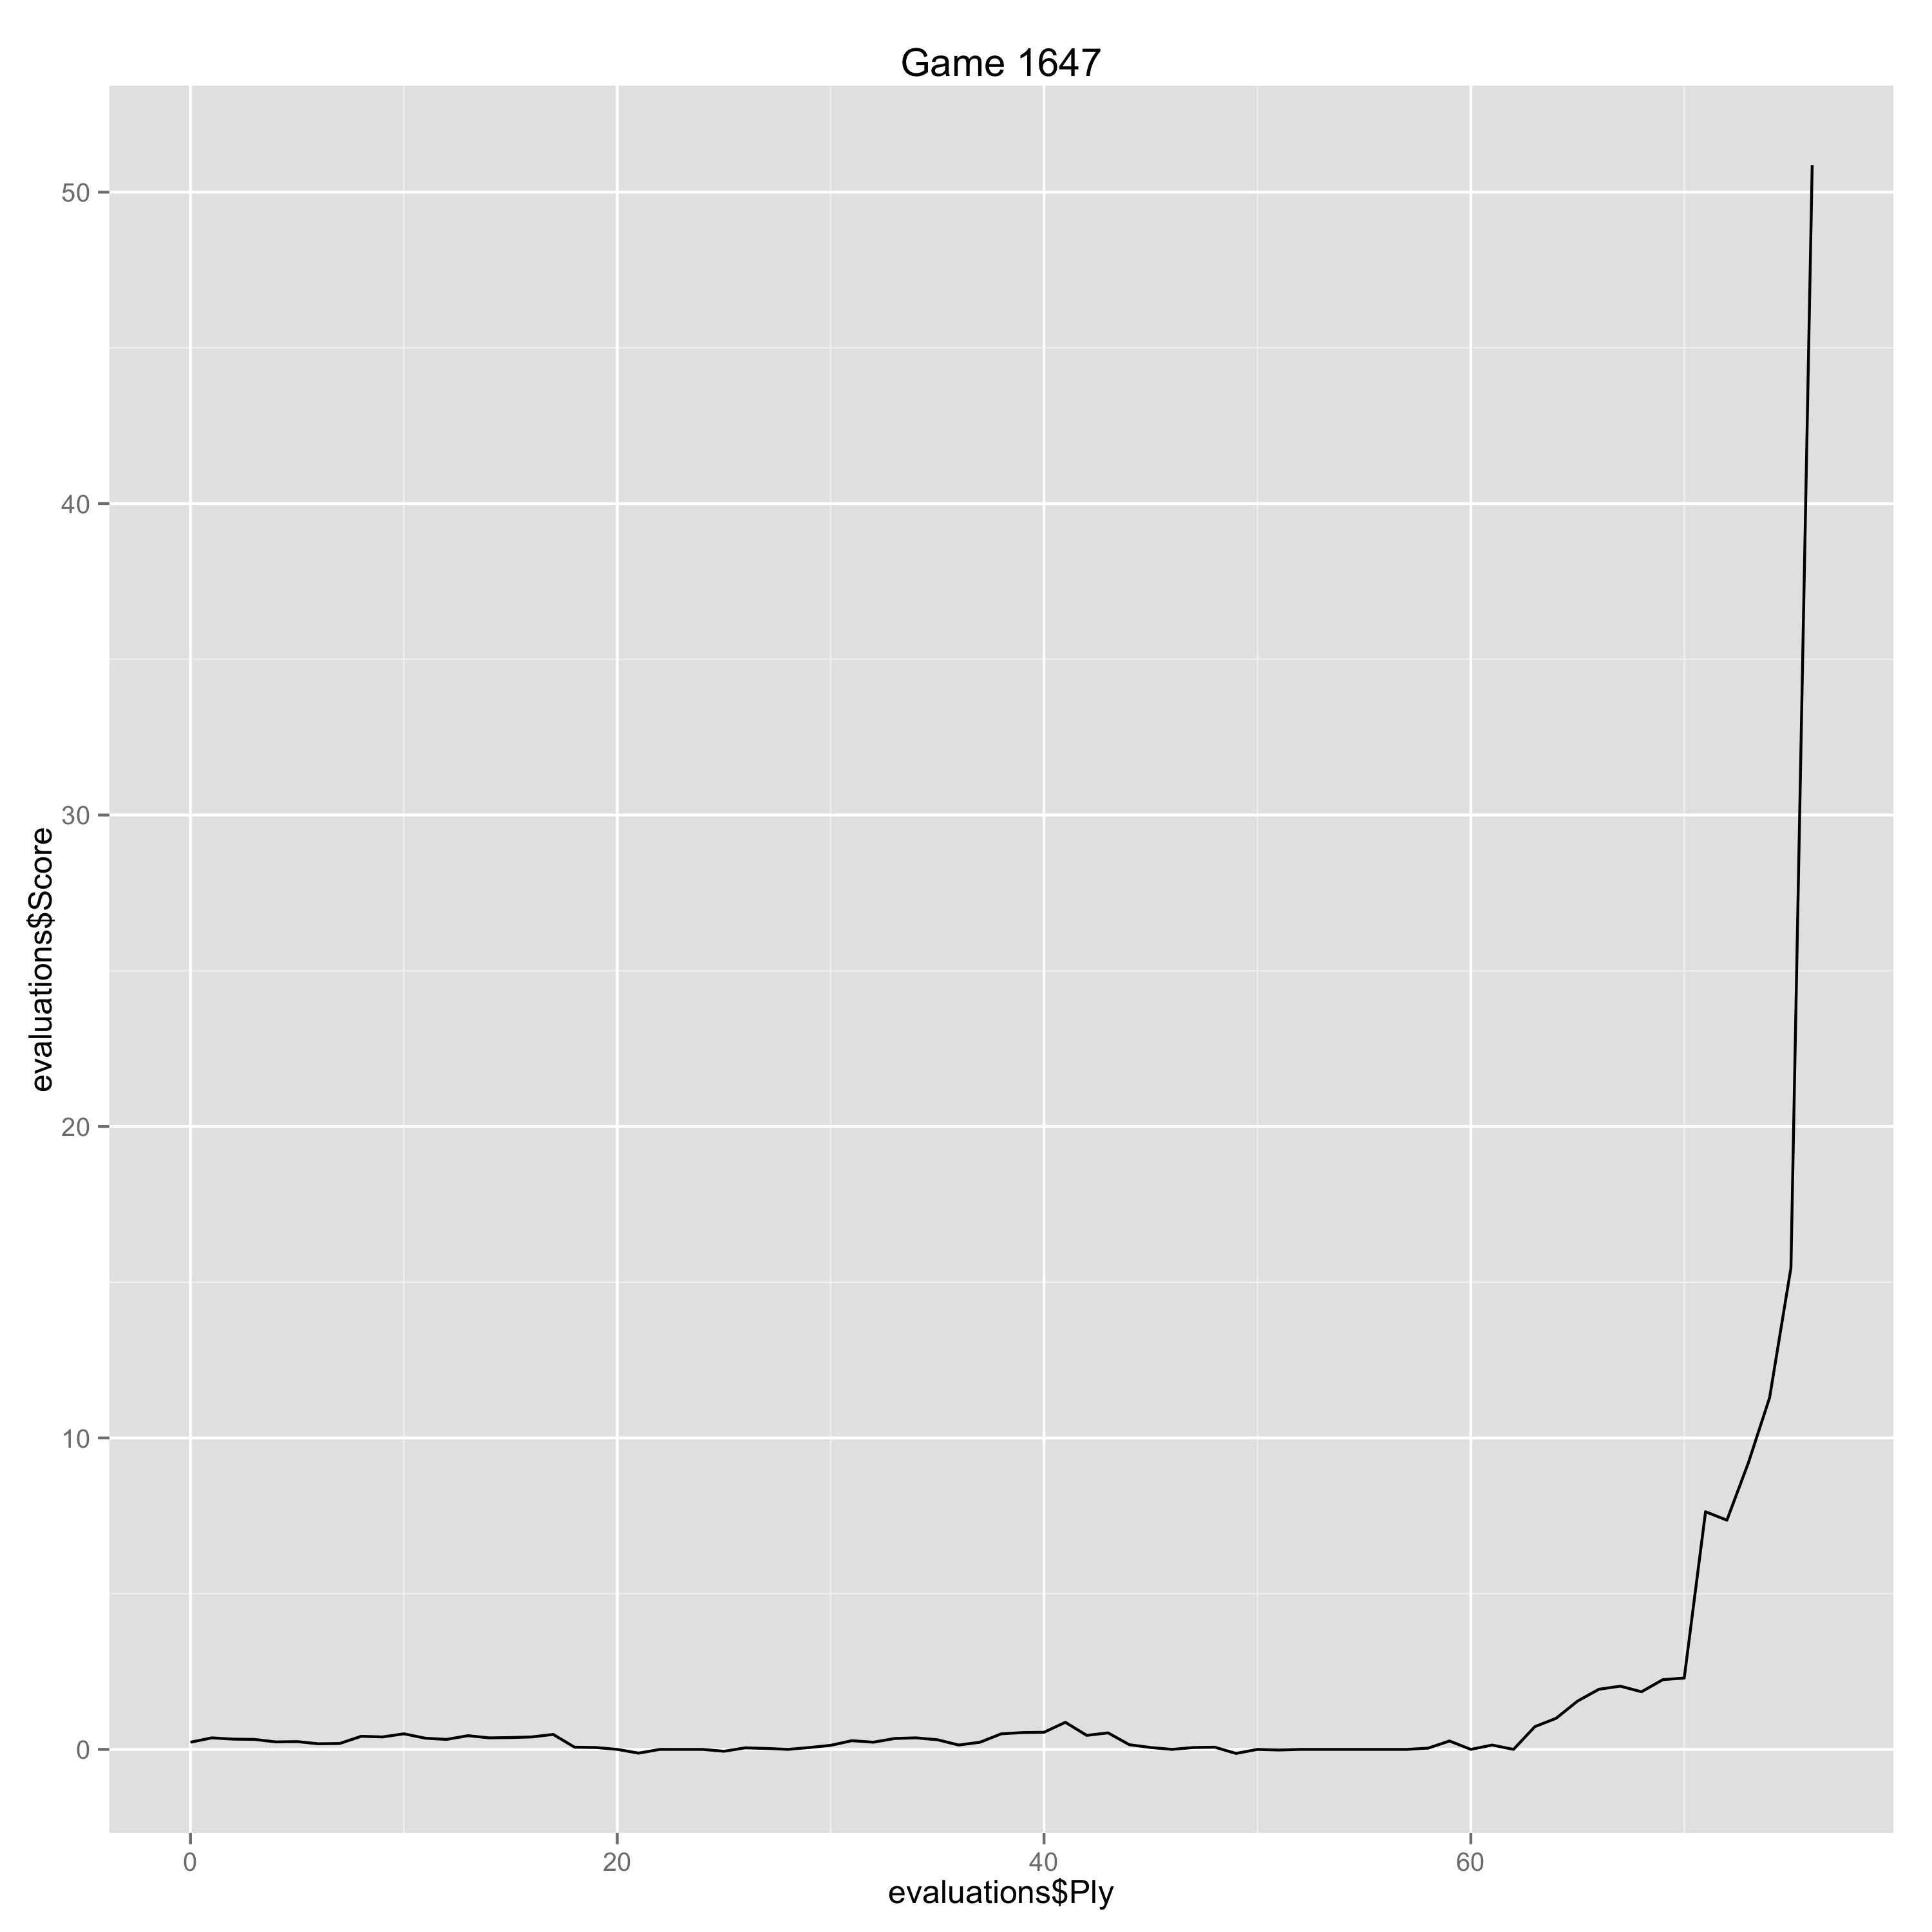

Data behind this chart, as committed beside it:
Ply, Move, White, Black, Score, Eval, Comment
0, [1], e4, , 0.23, 0.23, 
1, [1], , c5, 0.37, -0.14, 
2, [2], Nf3, , 0.33, -0.04, 
3, [2], , e6, 0.32, 0.01, 
4, [3], d4, , 0.24, -0.08, 
5, [3], , cxd4, 0.25, -0.01, 
6, [4], Nxd4, , 0.18, -0.07, 
7, [4], , Nc6, 0.19, -0.01, 
8, [5], Nc3, , 0.42, 0.23, 
9, [5], , a6, 0.4, 0.02, 
10, [6], Be2, , 0.5, 0.1, 
11, [6], , d6, 0.36, 0.14, 
12, [7], Be3, , 0.32, -0.04, 
13, [7], , Bd7, 0.44, -0.12, 
14, [8], f4, , 0.37, -0.07, 
15, [8], , b5, 0.38, -0.01, 
16, [9], a3, , 0.4, 0.02, 
17, [9], , Nf6, 0.48, -0.08, 
18, [10], g4, , 0.07, -0.41, 
19, [10], , Nxd4, 0.06, 0.01, 
20, [11], Qxd4, , 0.0, -0.06, 
21, [11], , Nxg4, -0.12, 0.12, 
22, [12], Bxg4, , 0.0, 0.12, 
23, [12], , Qh4+, 0.0, 0.0, 
24, [13], Kd2, , 0.0, 0.0, 
25, [13], , Qxg4, -0.06, 0.06, 
26, [14], Rad1, , 0.05, 0.11, 
27, [14], , Qh4, 0.03, 0.02, 
28, [15], Kc1, , 0.0, -0.03, 
29, [15], , Qd8, 0.06, -0.06, 
30, [16], Rhg1, , 0.13, 0.07, 
31, [16], , Rc8, 0.28, -0.15, 
32, [17], f5, , 0.23, -0.05, 
33, [17], , e5, 0.35, -0.12, 
34, [18], Qd3, , 0.37, 0.02, 
35, [18], , Bc6, 0.31, 0.06, 
36, [19], Kb1, , 0.14, -0.17, 
37, [19], , Qc7, 0.23, -0.09, 
38, [20], Qe2, , 0.5, 0.27, 
39, [20], , Bb7, 0.54, -0.04, 
40, [21], Rd3, , 0.55, 0.01, 
41, [21], , Qc4, 0.87, -0.32, 
42, [22], Qg2, , 0.45, -0.42, 
43, [22], , g6, 0.53, -0.08, 
44, [23], Nd5, , 0.15, -0.38, 
45, [23], , Bxd5, 0.06, 0.09, 
46, [24], exd5, , 0.0, -0.06, 
47, [24], , Qc7, 0.06, -0.06, 
48, [25], Rc3, , 0.07, 0.01, 
49, [25], , Qd7, -0.13, 0.2, 
50, [26], Rxc8+, , 0.0, 0.13, 
51, [26], , Qxc8, -0.02, 0.02, 
52, [27], f6, , 0.0, 0.02, 
53, [27], , h5, 0.0, 0.0, 
54, [28], Qd2, , 0.0, 0.0, 
55, [28], , h4, 0.0, 0.0, 
56, [29], Ka1, , 0.0, 0.0, 
57, [29], , h3, 0.0, 0.0, 
58, [30], c4, , 0.04, 0.04, 
59, [30], , bxc4, 0.27, -0.23, 
... 17 more rows
